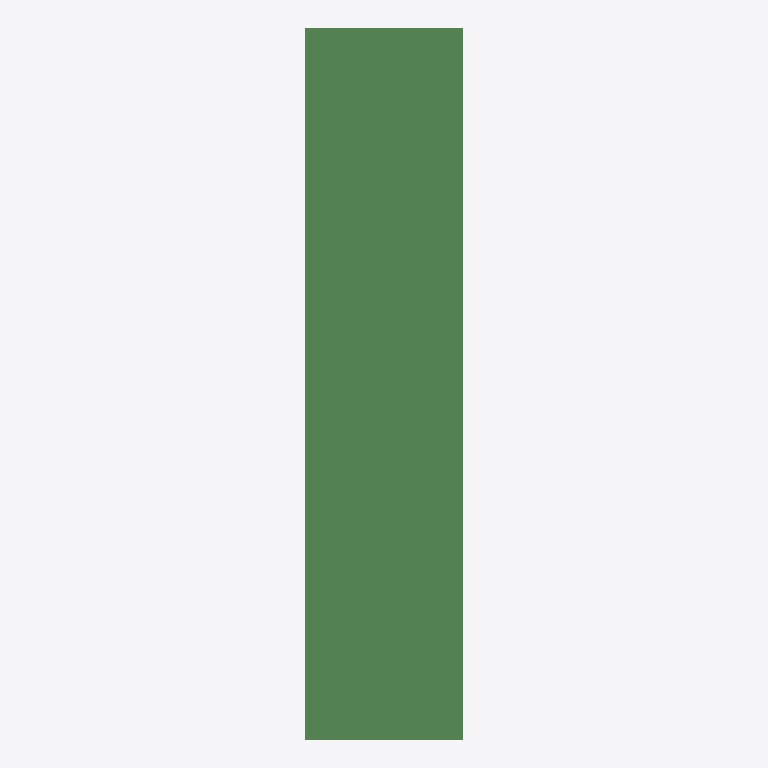
Plan cut of the same IFC building model at storey 'L1' (level 0.00 m, cut at 1.40 m), seen from above with north up, elements coloured by IFC class: 6 beams (green). Cut surfaces are drawn darker.
Extent 6.0 m × 6.8 m × 18.7 m (x, y, z). Storeys (2): L1 at 0.00 m; L2 at 3.66 m. Elements (49): 42 IfcColumn, 6 IfcBeam, 1 IfcBuildingElementProxy.

HEADER;
FILE_DESCRIPTION(('ViewDefinition [CoordinationView_V2.0]','RevitIdentifiers [ContentGUID: 89280cfb-e445-4200-821a-44a8bbd511dd, VersionGUID: d541962f-b6dd-4bb6-8d33-a3b3c893a5da, NumberOfSaves: 0]','CoordinateReference [CoordinateBase: Shared Coordinates]'),'2;1');
FILE_NAME('D_35_2L_NF_S_Sub.ifc','2026-06-24T16:02:28+05:30',(''),(''),'ODA SDAI 25.12','Autodesk - Revit 27.0.20.10 (ENU) - 27.0.20.10','');
FILE_SCHEMA(('IFC2X3'));
ENDSEC;
DATA;
#27=IFCPROJECT('29A0pxv4L2088QHAX4Akuj',#6,'Project Number',$,$,'Project Name','Project Status',(#22),#5073);
#41=IFCSITE('29A0pxv4L2088QHAX4Akul',#6,'The site:1246191',$,$,#40,$,$,.ELEMENT.,(42,21,31,401672),(-71,-3,-24,-345703),0.0,$,$);
#31=IFCBUILDING('29A0pxv4L2088QHAX4Akui',#6,'Building Name',$,$,#30,$,'Building Name',.ELEMENT.,$,$,#28);
#34=IFCBUILDINGSTOREY('2JF4e6axWHqu3u0C1FZlmi',#6,'L1',$,$,#33,$,'L1',.ELEMENT.,0.0);
#38=IFCBUILDINGSTOREY('1ZGO8hrFCHqw0v0026FpFv',#6,'L2',$,$,#37,$,'L2',.ELEMENT.,12.0);
#241=IFCBEAM('3LGPOljjrBjeqpexF8WAOe',#6,'Beam#54',$,$,#240,#237,'1246194');
#3328=IFCBEAM('3LGPOljjrBjeqpexF8WA7A',#6,'Beam#57',$,$,#3327,#3324,'1246224');
#2229=IFCBEAM('3LGPOljjrBjeqpexF8WA7V',#6,'Beam#52',$,$,#2228,#2225,'1246213');
#4377=IFCBEAM('3LGPOljjrBjeqpexF8WA70',#6,'Beam#53',$,$,#4376,#4373,'1246234');
#625=IFCBEAM('3LGPOljjrBjeqpexF8WAOi',#6,'Beam#59',$,$,#624,#621,'1246198');
#2390=IFCBEAM('3LGPOljjrBjeqpexF8WA7T',#6,'Beam#56',$,$,#2389,#2386,'1246215');
ENDSEC;
